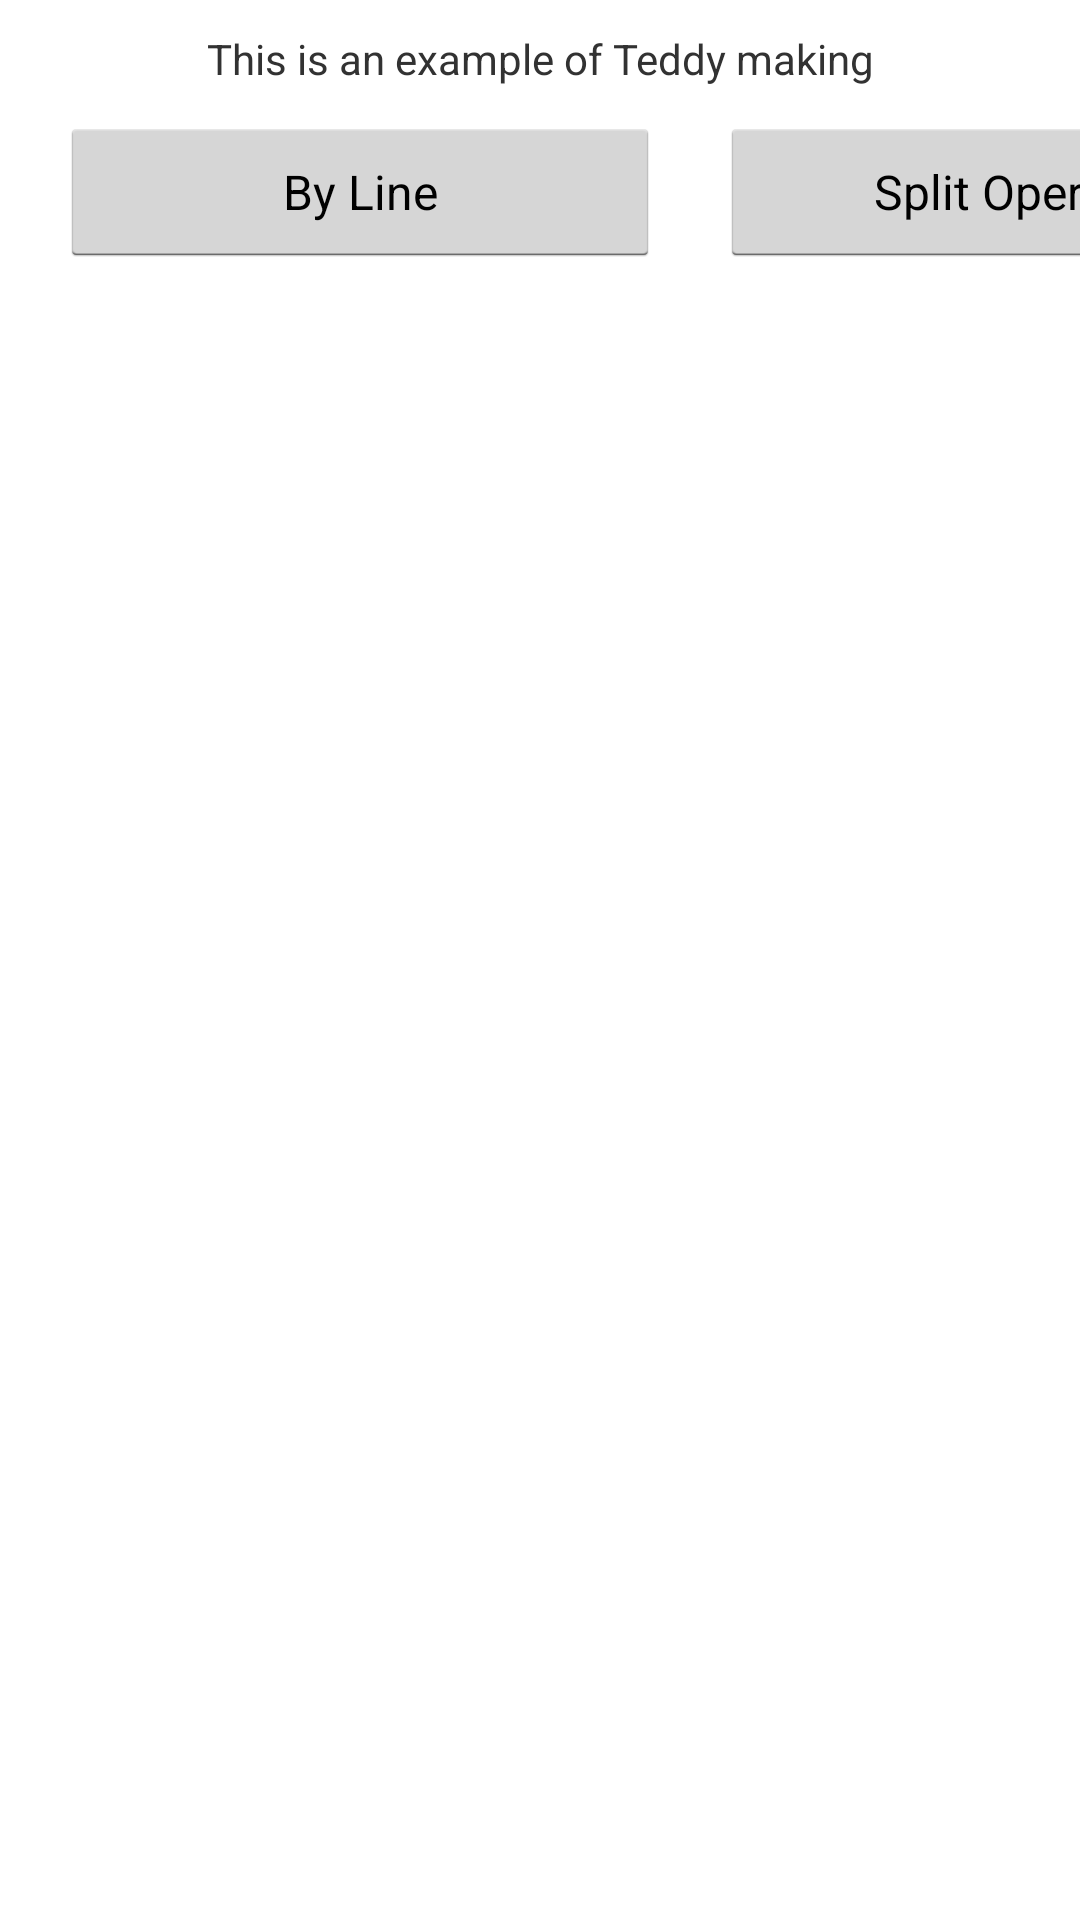

Here is an Android app screen rendered from its layout file. Give the layout XML and the strings, colors and styles it references.
<!-- AndroidManifest.xml: application theme AppTheme -->
<!-- res/layout/fragment_string_observables.xml -->
<?xml version="1.0" encoding="utf-8"?>
<LinearLayout
    android:orientation="vertical"
    android:layout_height="match_parent"
    android:layout_width="match_parent"
    xmlns:android="http://schemas.android.com/apk/res/android"
    >

    <TextView
        android:layout_height="wrap_content"
        android:layout_width="match_parent"
        android:padding="10dp"
        android:gravity="center"
        android:text="@string/msg_demo_custom"
        />


    <LinearLayout
        android:layout_height="wrap_content"
        android:layout_width="match_parent"
        android:orientation="vertical">
        <LinearLayout
            android:layout_width="fill_parent"
            android:layout_height="wrap_content"
            android:orientation="horizontal">

            <Button
                android:id="@+id/btn_by_line_operation"
                style="@style/btn_request_style"
                android:layout_marginLeft="20dp"
                android:textSize="16sp"
                android:text="By Line"
                />

            <Button
                android:id="@+id/btn_split_operation"
                style="@style/btn_request_style"
                android:layout_marginLeft="20dp"
                android:textSize="16sp"
                android:text="Split Operator"
                />

            
        </LinearLayout>

        <ProgressBar
            android:id="@+id/progress_operation_running"
            android:visibility="invisible"
            android:layout_height="wrap_content"
            android:layout_width="wrap_content"
            android:layout_marginLeft="20dp"
            />
    </LinearLayout>

    <ListView
        android:id="@+id/list_threading_log"
        android:layout_height="match_parent"
        android:layout_width="match_parent"
        />
</LinearLayout>
<!-- resources referenced by this layout -->
<resources>
  <string name="msg_demo_custom">This is an example of Teddy making</string>
  <style name="btn_request_style">
          <item name="android:layout_height">50dp</item>
          <item name="android:layout_width">200dp</item>
      </style>
  <style name="AppTheme" parent="android:Theme.Holo.Light.DarkActionBar">
          
      </style>
</resources>
